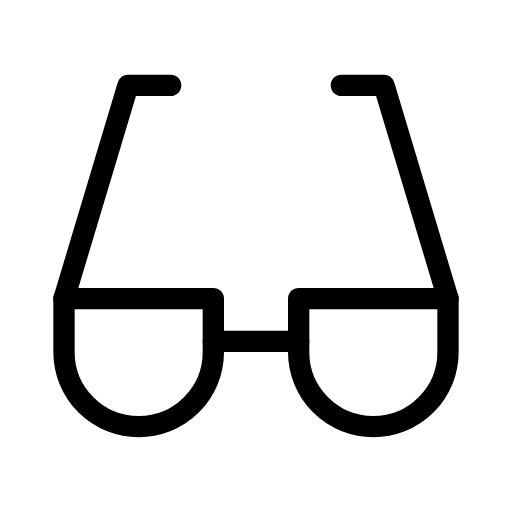
t = 0.00 s
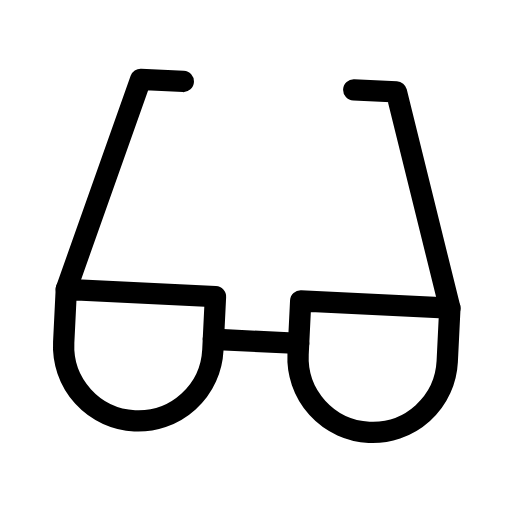
t = 0.56 s
t = 0.94 s: frame unchanged from t = 0.56 s, image omitted
t = 1.50 s: frame unchanged from t = 0.00 s, image omitted
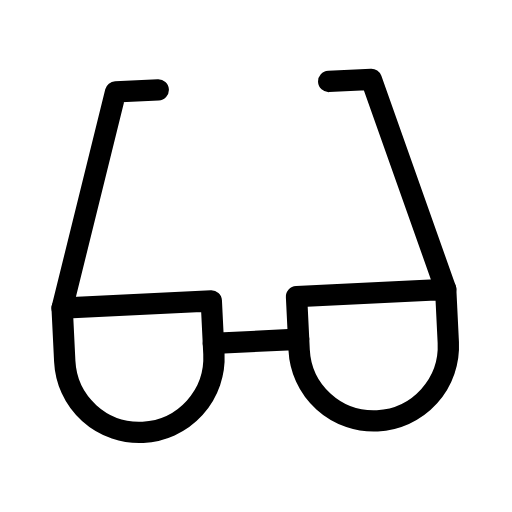
t = 2.06 s
t = 2.44 s: frame unchanged from t = 2.06 s, image omitted

The animated SVG that drew these frames (rendered in a browser with its animation timeline set to each time). Animation: 1 SMIL element (animateTransform=1); one cycle of 3.00 s, repeats indefinitely.

<svg xmlns="http://www.w3.org/2000/svg" width="24" height="24" viewBox="0 0 24 24" fill="none" stroke="currentColor"
     stroke-width="1" stroke-linecap="round" stroke-linejoin="round"
     class="icon icon-tabler icons-tabler-animated icon-tabler-eyeglass">
    <path stroke="none" d="M0 0h24v24H0z" fill="none"/>
    <g>
        <animateTransform attributeName="transform" type="rotate" values="0 12 16;3 12 16;0 12 16;-3 12 16;0 12 16" dur="3s" repeatCount="indefinite" keyTimes="0;0.25;0.5;0.75;1" calcMode="spline" keySplines="0.33 0.66 0.67 1.00;0.33 0.00 0.67 0.34;0.33 0.66 0.67 1.00;0.33 0.00 0.67 0.34"/>
        <path d="M8 4h-2l-3 10"/>
        <path d="M16 4h2l3 10"/>
        <path d="M10 16l4 0"/>
        <path d="M21 16.5a3.5 3.5 0 0 1 -7 0v-2.5h7v2.5"/>
        <path d="M10 16.5a3.5 3.5 0 0 1 -7 0v-2.5h7v2.5"/>
    </g>
</svg>
